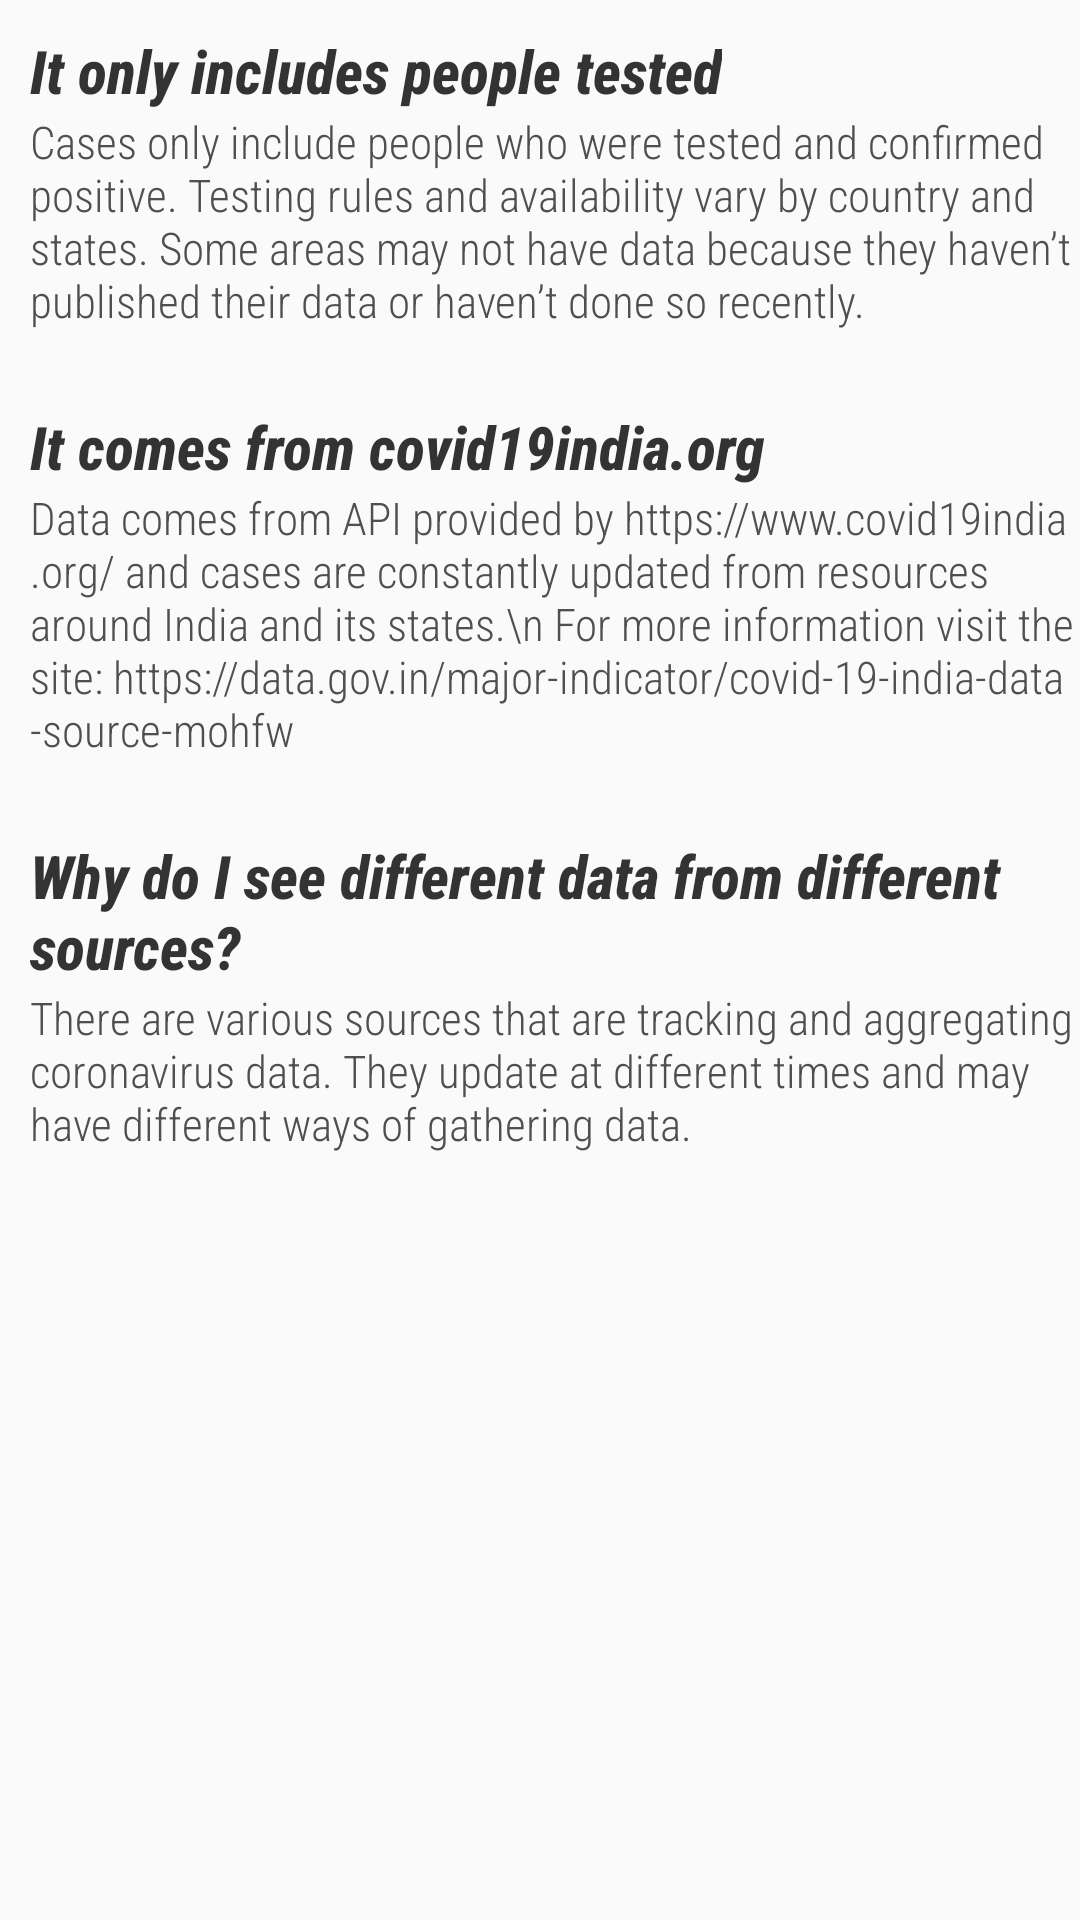

Produce the Android XML layout that renders to this screen, including the resource entries it uses.
<!-- AndroidManifest.xml: application theme AppTheme -->
<!-- res/layout/activity_information.xml -->
<?xml version="1.0" encoding="utf-8"?>

<RelativeLayout
    xmlns:android="http://schemas.android.com/apk/res/android"
    xmlns:app="http://schemas.android.com/apk/res-auto"
    xmlns:tools="http://schemas.android.com/tools"
    android:layout_width="match_parent"
    android:layout_height="match_parent"
    tools:context=".Information"
    android:layout_marginHorizontal="10dp"
    android:paddingStart="10dp"
    android:layout_marginTop="10dp">

    <ScrollView
        android:layout_width="match_parent"
        android:layout_height="wrap_content"
        android:fillViewport="true">

        <RelativeLayout
            android:layout_width="match_parent"
            android:layout_height="match_parent">


    <LinearLayout
        android:id="@+id/linear_1"
        android:layout_width="wrap_content"
        android:layout_height="wrap_content"
        android:orientation="vertical"
        android:layout_marginTop="10dp">

        <TextView
            android:layout_width="wrap_content"
            android:layout_height="wrap_content"
            android:text="It only includes people tested"
            android:textColor="#333333"
            android:textStyle="bold|italic"
            android:fontFamily="sans-serif-condensed-medium"
            android:textSize="20sp"/>

        <TextView
            android:layout_width="wrap_content"
            android:layout_height="wrap_content"
            android:textColor="#4F4F4F"
            android:textSize="15sp"
            android:fontFamily="sans-serif-condensed-light"
            android:text="Cases only include people who were tested and confirmed positive. Testing rules and availability vary by country and states. Some areas may not have data because they haven’t published their data or haven’t done so recently."/>
    </LinearLayout>

    <LinearLayout
        android:id="@+id/linear_2"
        android:layout_width="wrap_content"
        android:layout_height="wrap_content"
        android:orientation="vertical"
        android:layout_marginTop="25dp"
        android:layout_below="@+id/linear_1">

        <TextView
            android:layout_width="wrap_content"
            android:layout_height="wrap_content"
            android:textColor="#333333"
            android:textSize="20sp"
            android:textStyle="bold|italic"
            android:fontFamily="sans-serif-condensed-medium"
            android:text="It comes from covid19india.org"/>

        <TextView
            android:layout_width="wrap_content"
            android:layout_height="wrap_content"
            android:textColor="#4F4F4F"
            android:textSize="15sp"
            android:fontFamily="sans-serif-condensed-light"
            android:text="Data comes from API provided by https://www.covid19india.org/ and cases are constantly updated from resources around India and its states.\n For more information visit the site: https://data.gov.in/major-indicator/covid-19-india-data-source-mohfw"/>
    </LinearLayout>

    <LinearLayout
        android:layout_width="wrap_content"
        android:layout_height="wrap_content"
        android:orientation="vertical"
        android:layout_below="@+id/linear_2"
        android:layout_marginTop="25dp">

        <TextView
            android:layout_width="wrap_content"
            android:layout_height="wrap_content"
            android:textColor="#333333"
            android:textSize="20sp"
            android:textStyle="bold|italic"
            android:fontFamily="sans-serif-condensed-medium"
            android:text="Why do I see different data from different sources?"/>

        <TextView
            android:layout_width="wrap_content"
            android:layout_height="wrap_content"
            android:textColor="#4F4F4F"
            android:textSize="15sp"
            android:fontFamily="sans-serif-condensed-light"
            android:text="There are various sources that are tracking and aggregating coronavirus data. They update at different times and may have different ways of gathering data."/>
    </LinearLayout>
        </RelativeLayout>
    </ScrollView>


</RelativeLayout>
<!-- resources referenced by this layout -->
<resources>
  <style name="AppTheme" parent="Theme.AppCompat.Light.DarkActionBar">
          
          <item name="colorPrimary">@color/colorPrimary</item>
          <item name="colorPrimaryDark">@color/colorPrimaryDark</item>
          <item name="colorAccent">@color/colorAccent</item>
      </style>
  <color name="colorPrimary">#c51162</color>
  <color name="colorPrimaryDark">#8e0038</color>
  <color name="colorAccent">#fd558f</color>
</resources>
